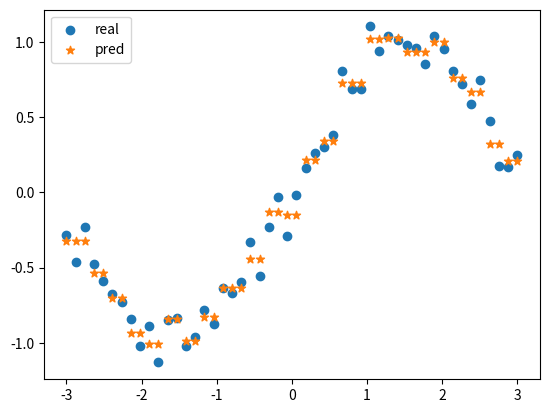

The matplotlib source for this figure:
"""
CART+最小二乘法构建CART回归树
"""

import numpy as np


class node:
    def __init__(self, fea=-1, val=None, res=None, right=None, left=None):
        self.fea = fea
        self.val = val
        self.res = res
        self.right = right
        self.left = left


class CART_REG:
    def __init__(self, epsilon=0.1, min_sample=10):
        self.epsilon = epsilon
        self.min_sample = min_sample
        self.tree = None

    def err(self, y_data):
        # 子数据集的输出变量y与均值的差的平方和
        return y_data.var() * y_data.shape[0]

    def leaf(self, y_data):
        # 叶节点取值，为子数据集输出y的均值
        return y_data.mean()

    def split(self, fea, val, X_data):
        # 根据某个特征，以及特征下的某个取值，将数据集进行切分
        set1_inds = np.where(X_data[:, fea] <= val)[0]
        set2_inds = list(set(range(X_data.shape[0])) - set(set1_inds))
        return set1_inds, set2_inds

    def getBestSplit(self, X_data, y_data):
        # 求最优切分点
        best_err = self.err(y_data)
        best_split = None
        subsets_inds = None
        for fea in range(X_data.shape[1]):
            for val in X_data[:, fea]:
                set1_inds, set2_inds = self.split(fea, val, X_data)
                if len(set1_inds) < 2 or len(set2_inds) < 2:  # 若切分后某个子集大小不足2，则不切分
                    continue
                now_err = self.err(y_data[set1_inds]) + self.err(y_data[set2_inds])
                if now_err < best_err:
                    best_err = now_err
                    best_split = (fea, val)
                    subsets_inds = (set1_inds, set2_inds)
        return best_err, best_split, subsets_inds

    def buildTree(self, X_data, y_data):
        # 递归构建二叉树
        if y_data.shape[0] < self.min_sample:
            return node(res=self.leaf(y_data))
        best_err, best_split, subsets_inds = self.getBestSplit(X_data, y_data)
        if subsets_inds is None:
            return node(res=self.leaf(y_data))
        if best_err < self.epsilon:
            return node(res=self.leaf(y_data))
        else:
            left = self.buildTree(X_data[subsets_inds[0]], y_data[subsets_inds[0]])
            right = self.buildTree(X_data[subsets_inds[1]], y_data[subsets_inds[1]])
            return node(fea=best_split[0], val=best_split[1], right=right, left=left)

    def fit(self, X_data, y_data):
        self.tree = self.buildTree(X_data, y_data)
        return

    def predict(self, x):
        # 对输入变量进行预测
        def helper(x, tree):
            if tree.res is not None:
                return tree.res
            else:
                if x[tree.fea] <= tree.val:
                    branch = tree.left
                else:
                    branch = tree.right
                return helper(x, branch)

        return helper(x, self.tree)


if __name__ == '__main__':
    import matplotlib.pyplot as plt

    X_data_raw = np.linspace(-3, 3, 50)
    np.random.shuffle(X_data_raw)
    y_data = np.sin(X_data_raw)
    X_data = np.transpose([X_data_raw])
    y_data = y_data + 0.1 * np.random.randn(y_data.shape[0])
    clf = CART_REG(epsilon=1e-4, min_sample=1)
    clf.fit(X_data, y_data)
    res = []
    for i in range(X_data.shape[0]):
        res.append(clf.predict(X_data[i]))
    p1 = plt.scatter(X_data_raw, y_data)
    p2 = plt.scatter(X_data_raw, res, marker='*')
    plt.legend([p1, p2], ['real', 'pred'], loc='upper left')
    plt.show()